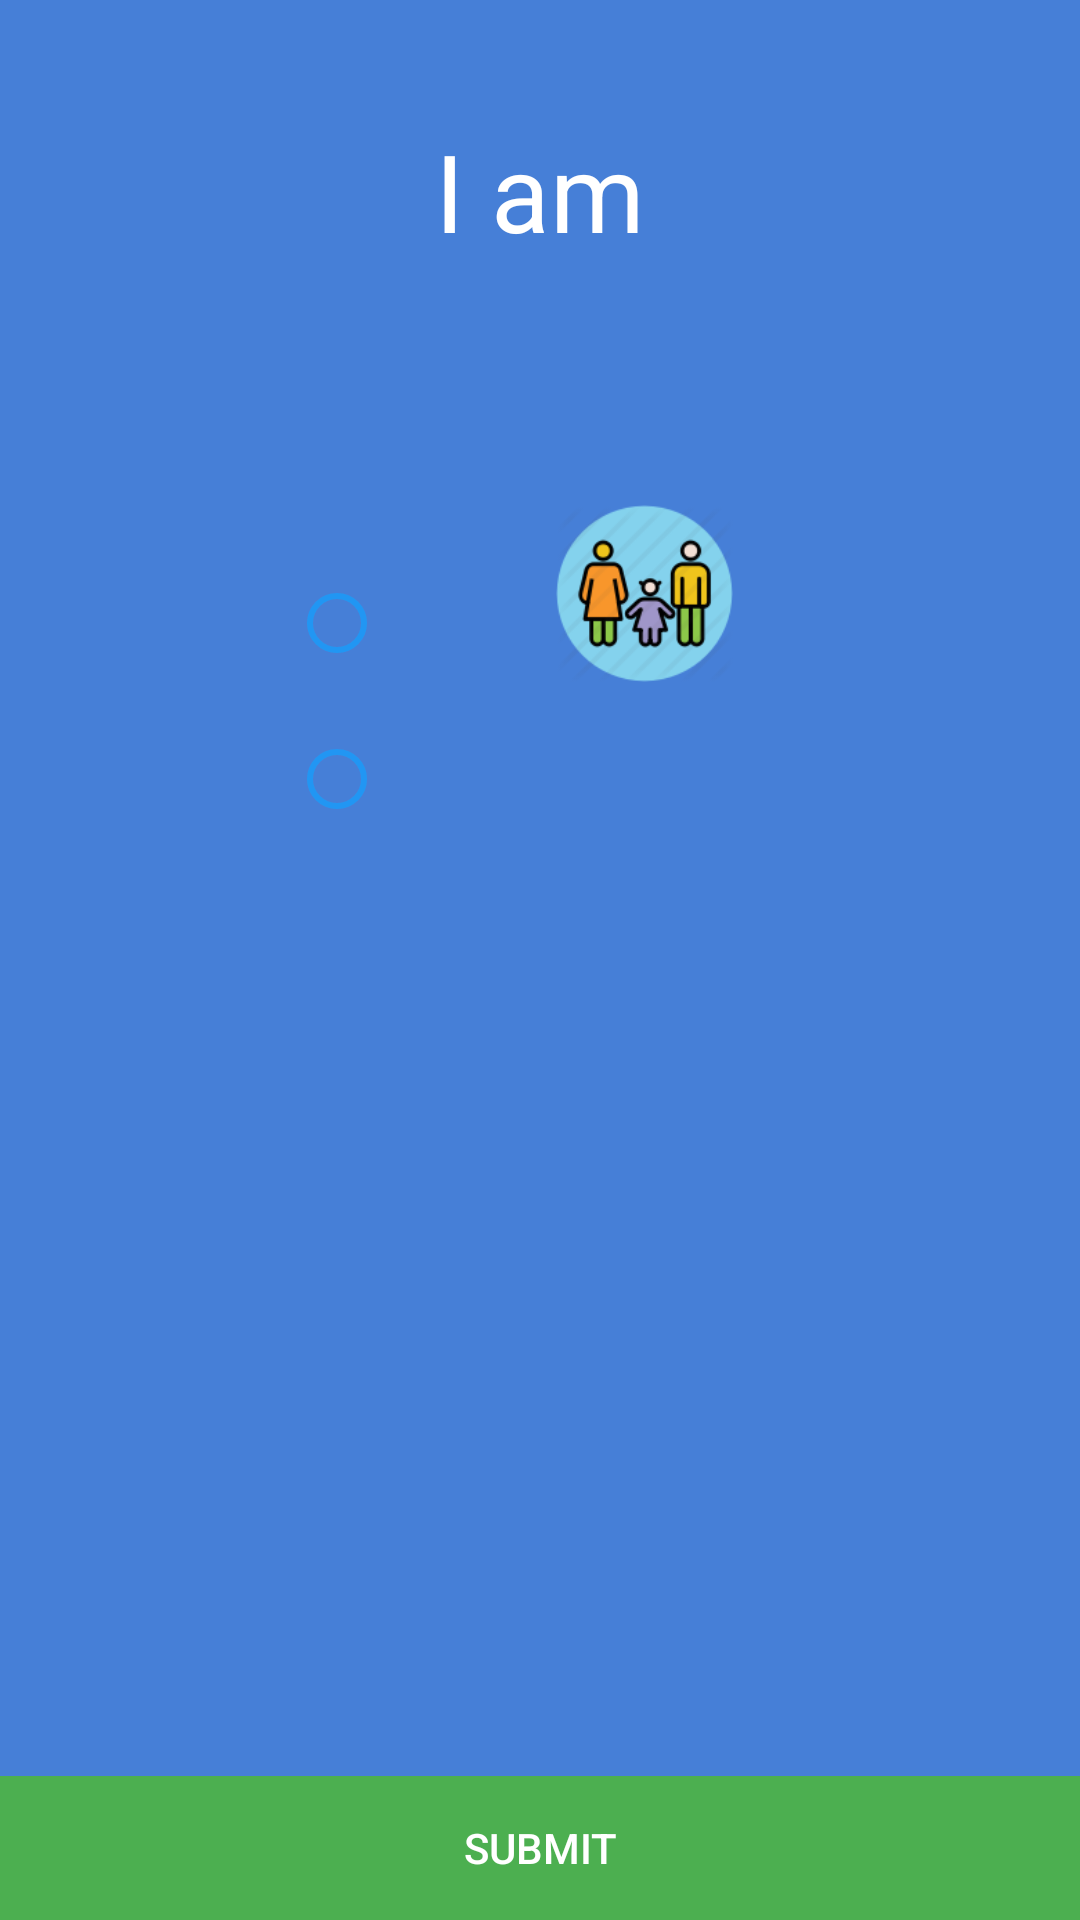

Reconstruct the res/layout file that produces this screen, plus the resources it refers to.
<!-- AndroidManifest.xml: application theme AppTheme -->
<!-- res/layout/fragment_profile_selection.xml -->
<?xml version="1.0" encoding="utf-8"?>
<android.support.constraint.ConstraintLayout
    xmlns:android="http://schemas.android.com/apk/res/android"
    xmlns:tools="http://schemas.android.com/tools"
    xmlns:app="http://schemas.android.com/apk/res-auto"
    android:id="@+id/profile_selection"
    android:layout_width="match_parent"
    android:layout_height="match_parent"
    android:background="@color/colorPrimary"
    app:layout_behavior="@string/appbar_scrolling_view_behavior"
    tools:context="com.udacity.turnbyturn.TurnByTurn"
    tools:ignore="MissingConstraints">

    <TextView
        android:id="@+id/invite_info"
        android:layout_width="192dp"
        android:layout_height="45dp"
        android:text="@string/profile_type"
        android:textAlignment="center"
        android:textSize="36sp"
        android:textStyle="normal"
        android:textColor="@color/colorAccent"
        app:layout_constraintLeft_toLeftOf="parent"
        app:layout_constraintTop_toTopOf="parent"
        android:layout_marginTop="10dp"
        app:layout_constraintRight_toRightOf="parent"
        app:layout_constraintBottom_toBottomOf="parent"
        app:layout_constraintVertical_bias="0.050000012" />




    <RadioGroup
        android:contentDescription="@string/profile_selection_type"
        android:id="@+id/profile_selection_button_group"
        android:layout_width="wrap_content"
        android:layout_height="wrap_content"
        android:scaleType="fitCenter"
        app:layout_constraintLeft_toLeftOf="parent"
        app:layout_constraintTop_toTopOf="parent"
        app:layout_constraintRight_toRightOf="parent"
        app:layout_constraintBottom_toBottomOf="parent"
        android:layout_marginBottom="70dp"
        app:layout_constraintHorizontal_bias="0.28"
        app:layout_constraintVertical_bias="0.39">



        <RadioButton
            android:contentDescription="@string/profile_parent"
            android:id="@+id/parent_profile_selection"
            android:layout_width="wrap_content"
            android:layout_height="match_parent"
            android:theme="@style/MyRadioButton"
            android:layout_gravity="start"
            android:layout_margin="10dp" />

        <RadioButton
            android:contentDescription="@string/profile_driver"
            android:id="@+id/driver_profile_selection"
            android:layout_width="wrap_content"
            android:layout_height="match_parent"
            android:theme="@style/MyRadioButton"
            android:layout_gravity="start"
            android:layout_margin="10dp" />

        </RadioGroup>
    <ImageView
        android:layout_width="89dp"
        android:layout_height="59dp"
        app:srcCompat="@drawable/parents"
        android:id="@+id/imageView6"
        app:layout_constraintLeft_toRightOf="@+id/profile_selection_button_group"
        app:layout_constraintBottom_toBottomOf="parent"
        app:layout_constraintTop_toTopOf="parent"
        app:layout_constraintVertical_bias="0.29"
        android:layout_marginStart="32dp"
        android:layout_marginLeft="32dp" />
    <ImageView
        android:layout_width="89dp"
        android:layout_height="59dp"
        app:srcCompat="@drawable/busdriver"
        android:id="@+id/paretn"
        app:layout_constraintLeft_toRightOf="@+id/profile_selection_button_group"
        app:layout_constraintBottom_toBottomOf="parent"
        app:layout_constraintTop_toTopOf="parent"
        app:layout_constraintVertical_bias="0.42000002"
        android:layout_marginStart="32dp"
        android:layout_marginLeft="32dp" />


    <EditText
        android:layout_width="288dp"
        android:layout_height="45dp"
        android:inputType="phone"
        android:gravity="top"
        android:textColorHint="@color/colorAccent"
        android:textColor="@color/colorAccent"
        android:theme="@style/MyEditText"
        android:id="@+id/parent_contact_number"
        app:layout_constraintLeft_toLeftOf="parent"
        app:layout_constraintRight_toRightOf="parent"
        app:layout_constraintBottom_toBottomOf="parent"
        android:textSize="15sp"
        android:focusable="true"
        android:focusableInTouchMode="true"
        android:hint="@string/input_driver_contact_number"
        app:layout_constraintVertical_bias="0.11"
        android:layout_marginBottom="216dp"
        app:layout_constraintHorizontal_bias="0.58"
        android:visibility="gone" />

    <Button
        android:contentDescription="@string/profile_type_submit"
        android:id="@+id/profile_selection_button"
        android:layout_width="0dp"
        style="@style/Widget.AppCompat.Button.Borderless.Colored"
        android:layout_height="wrap_content"
        android:theme="@style/MySubmitButton"
        android:background="@color/green"
        app:layout_constraintLeft_toLeftOf="parent"
        app:layout_constraintRight_toRightOf="parent"
        app:layout_constraintBottom_toBottomOf="parent"
        android:text="@string/submit"
        app:layout_constraintHorizontal_bias="0.0" />




</android.support.constraint.ConstraintLayout>
<!-- resources referenced by this layout -->
<resources>
  <color name="colorAccent">#ffffff</color>
  <color name="colorPrimary">#467FD7</color>
  <color name="green">#4CAF50</color>
  <!-- drawable parents: png bitmap (drawable, 9266 bytes) -->
  <string name="input_driver_contact_number">Contact Number</string>
  <string name="profile_driver">Profile Driver</string>
  <string name="profile_parent">Parent Profile</string>
  <string name="profile_selection_type">Profile Selection</string>
  <string name="profile_type">I am</string>
  <string name="profile_type_submit">Profile Type Selected</string>
  <string name="submit">Submit</string>
  <style name="MyEditText" parent="Theme.AppCompat.Light">
          <item name="colorControlNormal">@color/colorAccent</item>
          <item name="colorControlActivated">@color/colorAccent</item>
      </style>
  <style name="MyRadioButton" parent="Theme.AppCompat.Light">
          <item name="colorControlNormal">@color/colorRadio</item>
          <item name="colorControlActivated">@color/colorAccent</item>
      </style>
  <style name="MySubmitButton" parent="Widget.AppCompat.Button.Borderless.Colored">
          <item name="colorButtonNormal">@color/green</item>
          <item name="android:textColor">@color/colorAccent</item>
          <item name="colorControlHighlight">@color/green</item>
      </style>
  <style name="AppTheme" parent="Theme.AppCompat.Light.DarkActionBar">
          
          <item name="colorPrimary">@color/colorPrimary</item>
          <item name="colorPrimaryDark">@color/colorPrimaryDark</item>
          <item name="colorAccent">@color/colorAccent</item>
      </style>
  <color name="colorRadio">#2196F3</color>
  <color name="colorPrimaryDark">#467FD7</color>
</resources>
